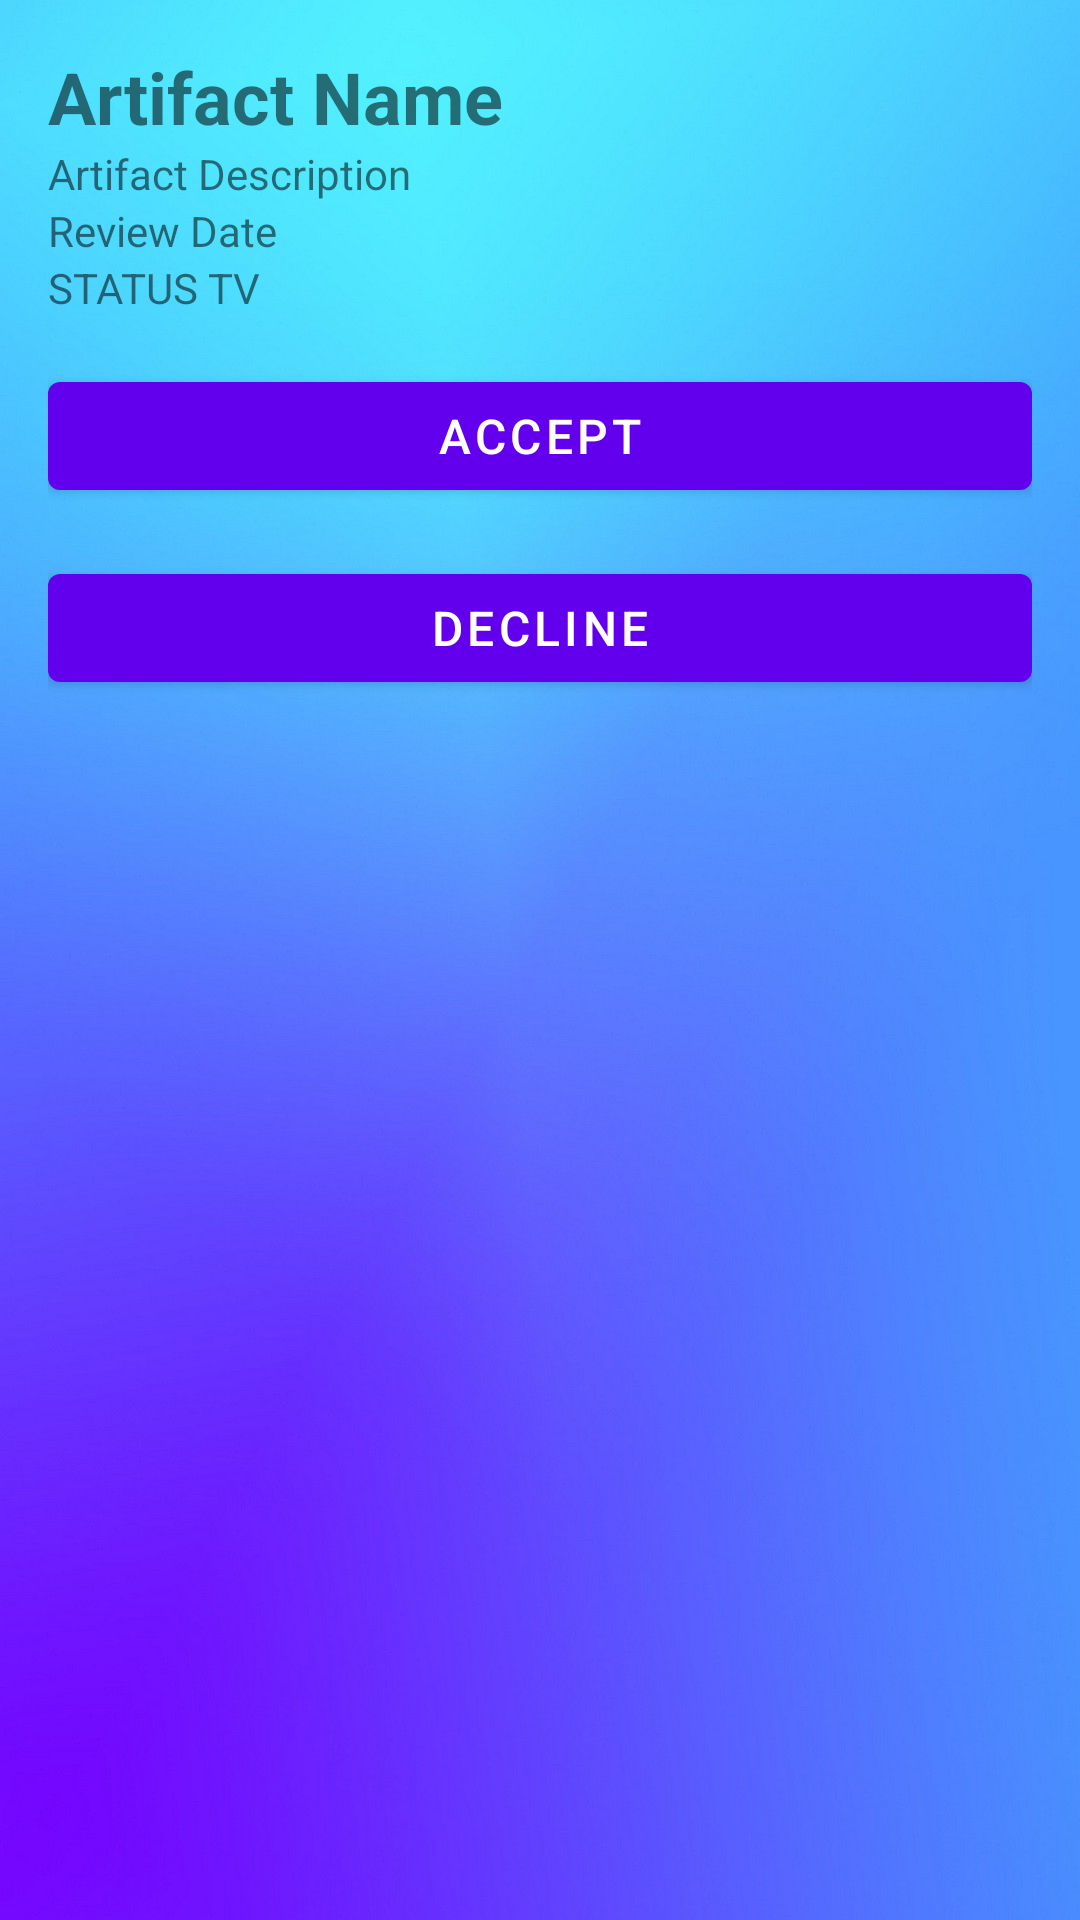

Layout XML and referenced resources for this Android screen:
<!-- AndroidManifest.xml: application theme Theme.HistoricalArtifactsApp -->
<!-- res/layout/review_detailed_page.xml -->
<LinearLayout xmlns:android="http://schemas.android.com/apk/res/android"
    android:layout_width="match_parent"
    android:layout_height="match_parent"
    android:background="@drawable/background"
    android:orientation="vertical"
    android:padding="16dp">



    <TextView
        android:id="@+id/artifact_name"
        android:layout_width="wrap_content"
        android:layout_height="wrap_content"
        android:textSize="24sp"
        android:textStyle="bold"
        android:text="@string/artifact_name2" />

    <TextView
        android:id="@+id/artifact_description"
        android:layout_width="wrap_content"
        android:layout_height="wrap_content"
        android:text="@string/artifact_description3" />

    <TextView
        android:id="@+id/review_date"
        android:layout_width="wrap_content"
        android:layout_height="wrap_content"
        android:text="@string/review_date3" />


    <TextView
    android:id="@+id/status_tv"
    android:layout_width="wrap_content"
    android:layout_height="wrap_content"
    android:text="@string/status_tv" />



    <com.google.android.material.button.MaterialButton
        android:id="@+id/accept_request_button"
        android:layout_width="match_parent"
        android:layout_height="wrap_content"
        android:layout_gravity="center_horizontal"
        android:layout_marginTop="16dp"
        android:text="@string/accept"

        android:textSize="16sp" />

    <com.google.android.material.button.MaterialButton
        android:id="@+id/decline_request_button"
        android:layout_width="match_parent"
        android:layout_height="wrap_content"
        android:layout_gravity="center_horizontal"
        android:layout_marginTop="16dp"
        android:text="@string/decline"

        android:textSize="16sp" />
</LinearLayout>
<!-- resources referenced by this layout -->
<resources>
  <!-- drawable background: jpg bitmap (drawable, 74692 bytes) -->
  <string name="accept">Accept</string>
  <string name="artifact_description3">Artifact Description</string>
  <string name="artifact_name2">Artifact Name</string>
  <string name="decline">Decline</string>
  <string name="review_date3">Review Date</string>
  <string name="status_tv">STATUS TV</string>
  <style name="Theme.HistoricalArtifactsApp" parent="Theme.MaterialComponents.DayNight.NoActionBar">
          
          <item name="colorPrimary">@color/purple_500</item>
          <item name="colorPrimaryVariant">@color/purple_700</item>
  
          
          <item name="colorSecondary">@color/teal_200</item>
          <item name="colorSecondaryVariant">@color/teal_700</item>
          <item name="colorOnSecondary">@color/black</item>
  
  
          
      </style>
  <!-- not gathered from this repository: default colours our renderer supplied (Android Studio template values) -->
  <color name="purple_500">#FF6200EE</color>
  <color name="purple_700">#FF3700B3</color>
  <color name="teal_200">#FF03DAC5</color>
  <color name="teal_700">#FF018786</color>
  <color name="black">#FF000000</color>
</resources>
